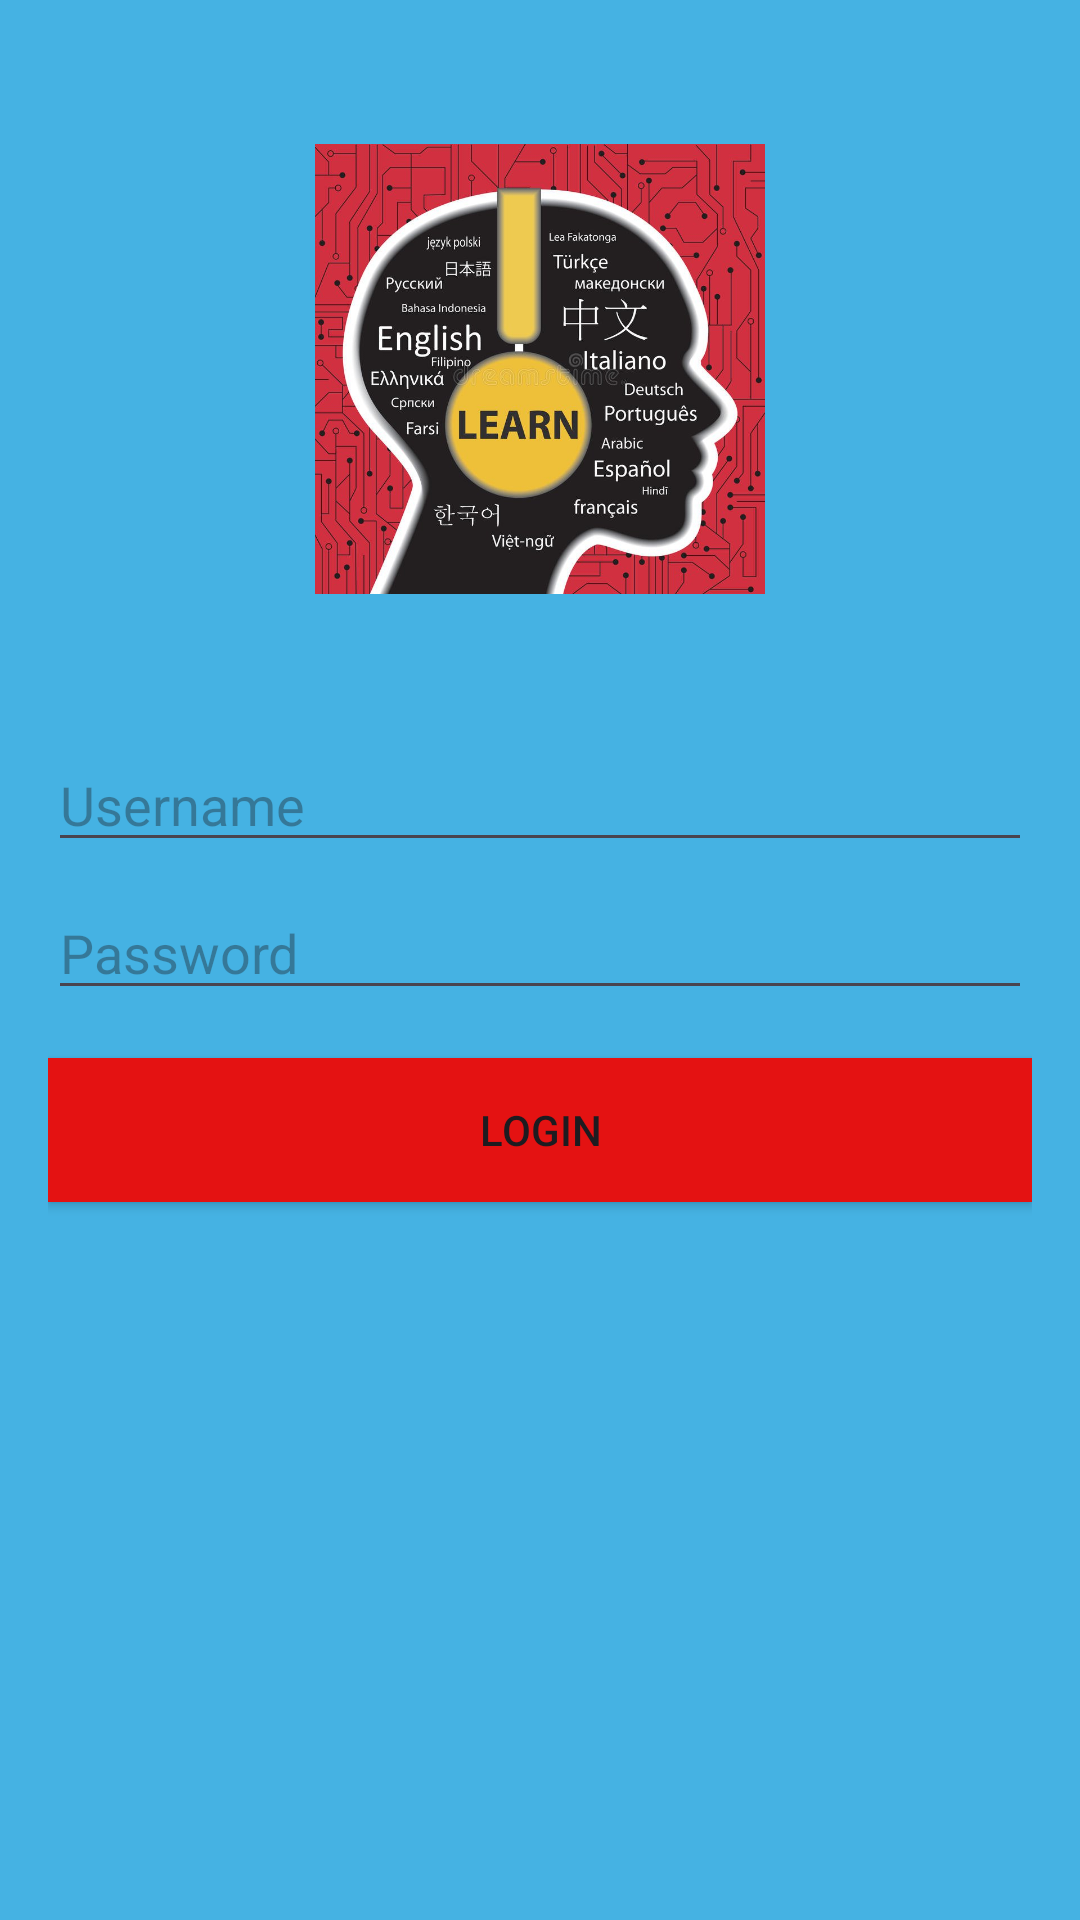

Produce the Android XML layout that renders to this screen, including the resource entries it uses.
<!-- AndroidManifest.xml: application theme Theme.LearnGuaue -->
<!-- res/layout/activity_main.xml -->
<?xml version="1.0" encoding="utf-8"?>
<RelativeLayout xmlns:android="http://schemas.android.com/apk/res/android"
    xmlns:tools="http://schemas.android.com/tools"
    android:layout_width="match_parent"
    android:layout_height="match_parent"
    android:paddingLeft="16dp"
    android:paddingTop="16dp"
    android:paddingRight="16dp"
    android:paddingBottom="16dp"
    android:background="#45B2E3"
    tools:context=".LoginActivity">

    <ImageView
        android:id="@+id/imageViewLogo"
        android:layout_width="150dp"
        android:layout_height="150dp"
        android:layout_centerHorizontal="true"
        android:src="@drawable/logo_app"
        android:layout_marginBottom="32dp"
        android:layout_marginTop="32dp"
        android:background="#E41212"
    />

    <EditText
        android:id="@+id/editTextUsername"
        android:layout_width="match_parent"
        android:layout_height="wrap_content"
        android:layout_below="@id/imageViewLogo"
        android:layout_marginTop="16dp"
        android:hint="Username"
        android:inputType="text"
        />

    <EditText
        android:id="@+id/editTextPassword"
        android:layout_width="match_parent"
        android:layout_height="wrap_content"
        android:layout_below="@id/editTextUsername"
        android:layout_marginTop="8dp"
        android:hint="Password"
        android:inputType="textPassword"
        />

    <View
        android:layout_width="60dp"
        android:layout_height="20dp"
        android:layout_marginTop="400dp"
        android:layout_marginStart="150dp"

        />

    <Button
        android:id="@+id/buttonLogin"
        android:layout_width="match_parent"
        android:layout_height="wrap_content"
        android:layout_below="@id/editTextPassword"
        android:layout_marginTop="16dp"
        android:text="Login"
        android:background="#E41212"
        android:onClick="login"
        />

</RelativeLayout>
<!-- resources referenced by this layout -->
<resources>
  <!-- drawable logo_app: jpg bitmap (drawable, 101666 bytes) -->
  <style name="Theme.LearnGuaue" parent="Base.Theme.LearnGuaue" />
  <style name="Base.Theme.LearnGuaue" parent="Theme.Material3.DayNight.NoActionBar">
          
          
      </style>
</resources>
